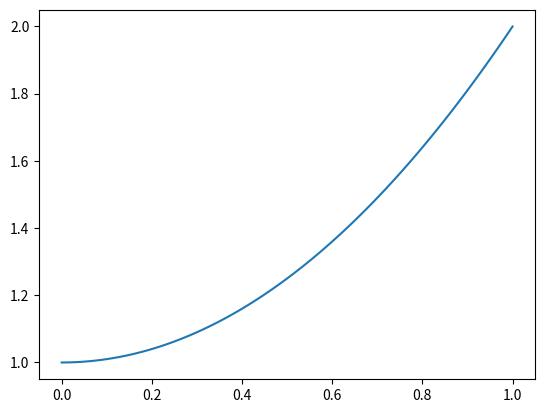

Write Python code to recreate this figure.
import matplotlib.pyplot as plt
import numpy as np
import math as m
x = np.linspace(0,1,100)
y = x**2+1
plt.plot(x,y)
plt.show()